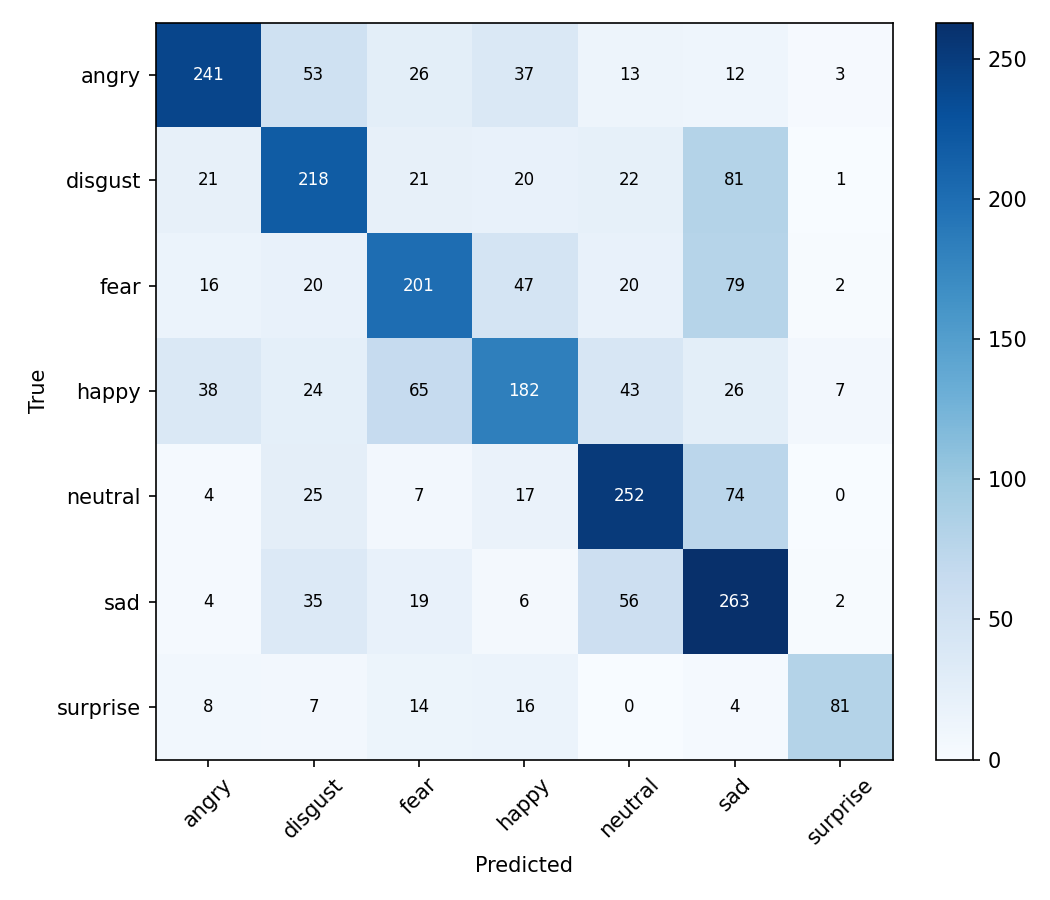

The data file committed next to this chart (first rows):
241, 53, 26, 37, 13, 12, 3
21, 218, 21, 20, 22, 81, 1
16, 20, 201, 47, 20, 79, 2
38, 24, 65, 182, 43, 26, 7
4, 25, 7, 17, 252, 74, 0
4, 35, 19, 6, 56, 263, 2
8, 7, 14, 16, 0, 4, 81
